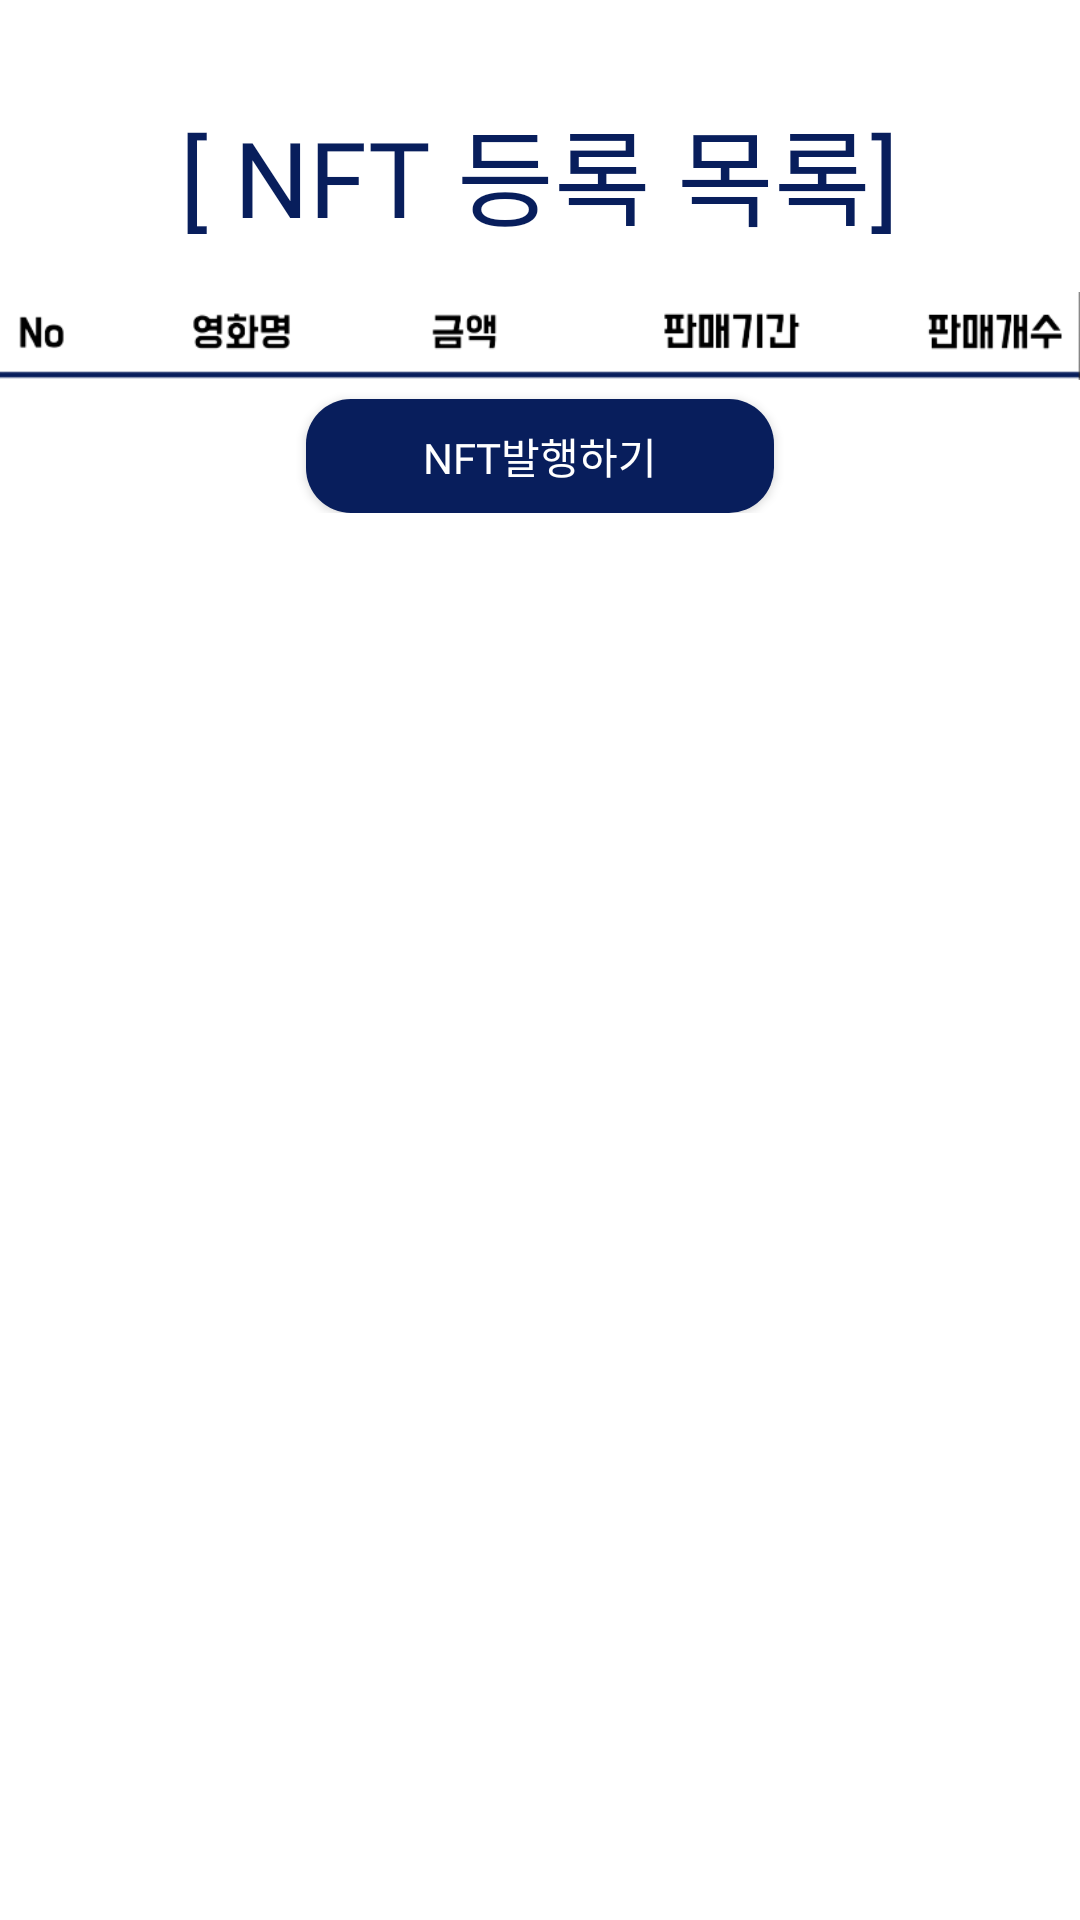

Reconstruct the res/layout file that produces this screen, plus the resources it refers to.
<!-- AndroidManifest.xml: application theme Theme.NFTproject -->
<!-- res/layout/fragment_mhome.xml -->
<FrameLayout xmlns:android="http://schemas.android.com/apk/res/android"
    xmlns:app="http://schemas.android.com/apk/res-auto"
    xmlns:tools="http://schemas.android.com/tools"
    android:layout_width="match_parent"
    android:layout_height="match_parent"
    android:orientation="horizontal"
    android:background="@color/white"
    android:id="@+id/mhomeFrame">


    <ScrollView
        android:id="@+id/scrollView2"
        android:layout_width="wrap_content"
        android:layout_height="match_parent">

        <androidx.constraintlayout.widget.ConstraintLayout
            android:id="@+id/linearLayout"
            android:layout_width="match_parent"
            android:layout_height="match_parent">


            <androidx.recyclerview.widget.RecyclerView
                android:id="@+id/rv_mynftList"
                android:layout_width="0dp"
                android:layout_height="wrap_content"
                app:layout_constraintEnd_toEndOf="parent"
                app:layout_constraintHorizontal_bias="0.347"
                app:layout_constraintStart_toStartOf="parent"
                app:layout_constraintTop_toBottomOf="@+id/listsourcetxt" />

            <TextView
                android:id="@+id/textView13"
                style="@style/BoldTextStyle"
                android:layout_width="wrap_content"
                android:layout_height="wrap_content"
                android:layout_marginTop="32dp"
                android:text="[ NFT 등록 목록]"
                android:textColor="@color/blackblue"
                android:textSize="35dp"
                app:layout_constraintEnd_toEndOf="parent"
                app:layout_constraintStart_toStartOf="parent"
                app:layout_constraintTop_toTopOf="parent" />


            <ImageView
                android:id="@+id/listsourcetxt"
                android:layout_width="wrap_content"
                android:layout_height="42dp"
                android:layout_marginTop="8dp"
                android:src="@drawable/list_source_txt"
                app:layout_constraintEnd_toEndOf="parent"
                app:layout_constraintStart_toStartOf="parent"
                app:layout_constraintTop_toBottomOf="@+id/textView13" />


            <TextView
                android:id="@+id/emptyView"
                android:layout_width="wrap_content"
                android:layout_height="wrap_content"
                android:layout_gravity="center"
                android:text="게시글이 없습니다"
                android:textColor="@color/black"
                android:textSize="18sp"
                android:visibility="invisible"
                app:layout_constraintBottom_toBottomOf="parent"
                app:layout_constraintEnd_toEndOf="parent"
                app:layout_constraintStart_toStartOf="parent"
                app:layout_constraintTop_toBottomOf="@+id/listsourcetxt" />

            <android.widget.Button
                android:id="@+id/makenft_btn"
                style="@style/NormalTextStyle"
                android:layout_width="156dp"
                android:layout_height="38dp"
                android:background="@drawable/shape_blackblue"
                android:text="NFT발행하기"
                android:textColor="@color/white"
                app:layout_constraintEnd_toEndOf="parent"
                app:layout_constraintStart_toStartOf="parent"
                app:layout_constraintTop_toBottomOf="@+id/rv_mynftList" />


        </androidx.constraintlayout.widget.ConstraintLayout>

    </ScrollView>

</FrameLayout>
<!-- resources referenced by this layout -->
<resources>
  <color name="black">#FF000000</color>
  <color name="blackblue">#081E5C</color>
  <color name="white">#FFFFFFFF</color>
  <!-- drawable list_source_txt: png bitmap (drawable, 11967 bytes) -->
  <!-- drawable shape_blackblue (drawable) -->
  <?xml version="1.0" encoding="utf-8"?>
  <shape xmlns:android="http://schemas.android.com/apk/res/android">
  
      <solid
          android:color="@color/blackblue"/>
  
      <corners
          android:radius="15dp"/>
  </shape>
  <style name="BoldTextStyle">
          <item name="android:textSize">@dimen/normal_text_size</item>
          <item name="android:textColor">@color/black</item>
          <item name="android:fontFamily">@font/dohyeon</item>
      </style>
  <style name="NormalTextStyle">
          <item name="android:textSize">@dimen/normal_text_size</item>
          <item name="android:textColor">@color/black</item>
          <item name="android:fontFamily">@font/dohyeon</item>
      </style>
  <style name="Theme.NFTproject" parent="Theme.AppCompat">
          
          <item name="colorPrimary">@color/purple_500</item>
          <item name="colorPrimaryVariant">@color/purple_700</item>
          <item name="colorOnPrimary">@color/white</item>
          
          <item name="colorSecondary">@color/teal_200</item>
          <item name="colorSecondaryVariant">@color/teal_700</item>
          <item name="colorOnSecondary">@color/black</item>
          
          <item name="android:statusBarColor">?attr/colorPrimaryVariant</item>
          
      </style>
  <color name="purple_500">#FF6200EE</color>
  <color name="purple_700">#FF3700B3</color>
  <color name="teal_200">#FF03DAC5</color>
  <color name="teal_700">#FF018786</color>
</resources>
